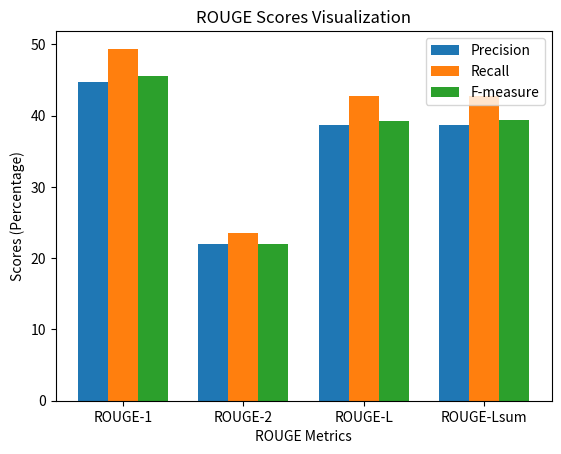

The script that saved this image:
import matplotlib.pyplot as plt
import numpy as np


rouge_scores = {
    "ROUGE-1": {"Precision": 44.79, "Recall": 49.39, "F-measure": 45.51},
    "ROUGE-2": {"Precision": 21.92, "Recall": 23.48, "F-measure": 21.97},
    "ROUGE-L": {"Precision": 38.64, "Recall": 42.74, "F-measure": 39.30},
    "ROUGE-Lsum": {"Precision": 38.71, "Recall": 42.78, "F-measure": 39.37}
}


def plot_grouped_rouge_scores(rouge_scores):
    metrics = list(rouge_scores.keys())
    scores = rouge_scores.values()

    # Define the width of the bars and their positions
    bar_width = 0.25
    bar_positions = np.arange(len(metrics))

    # Create the bar chart
    fig, ax = plt.subplots()
    precision_bars = ax.bar(bar_positions - bar_width, [score["Precision"] for score in scores], bar_width, label="Precision")
    recall_bars = ax.bar(bar_positions, [score["Recall"] for score in scores], bar_width, label="Recall")
    f_measure_bars = ax.bar(bar_positions + bar_width, [score["F-measure"] for score in scores], bar_width, label="F-measure")

    # Set the chart labels and formatting
    ax.set_xlabel("ROUGE Metrics")
    ax.set_ylabel("Scores (Percentage)")
    ax.set_title("ROUGE Scores Visualization")
    ax.set_xticks(bar_positions)
    ax.set_xticklabels(metrics)
    ax.legend()

    # Display the chart
    plt.show()

plot_grouped_rouge_scores(rouge_scores)
